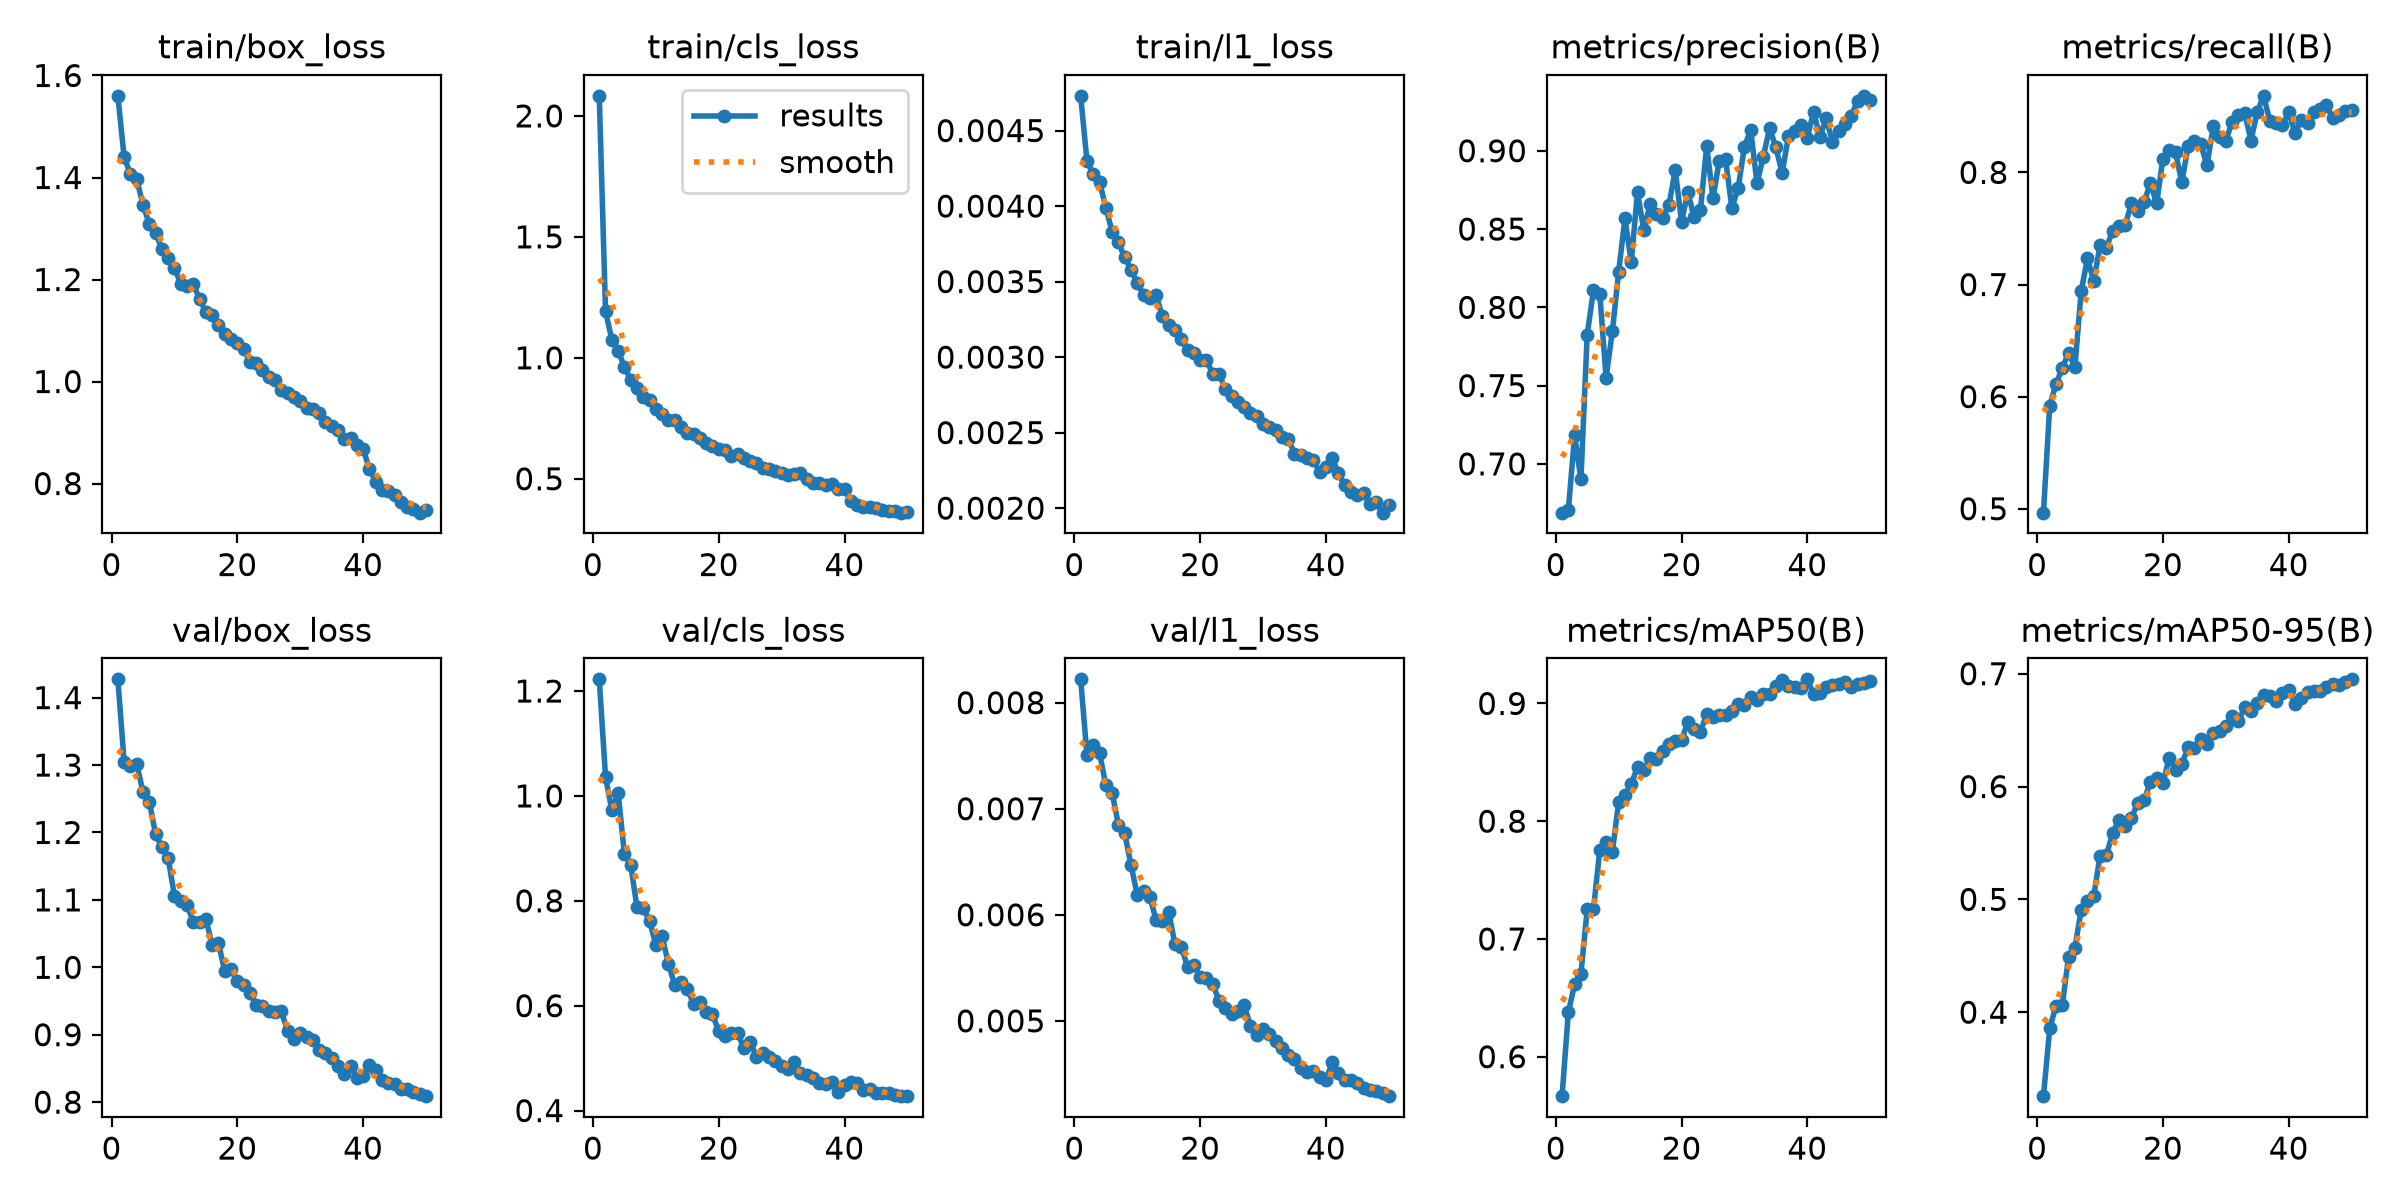

The file beside this chart, header and first rows:
epoch, time, train/box_loss, train/cls_loss, train/l1_loss, metrics/precision(B), metrics/recall(B), metrics/mAP50(B), metrics/mAP50-95(B), val/box_loss, val/cls_loss, val/l1_loss, lr/pg0, lr/pg1, lr/pg2
1, 16.79, 1.56, 2.083, 0.00473, 0.6688, 0.4965, 0.5665, 0.3256, 1.427, 1.222, 0.00822, 0.0002762, 0.0002762, 0.0002762
2, 29.69, 1.439, 1.192, 0.0043, 0.6705, 0.5919, 0.6376, 0.3857, 1.305, 1.036, 0.00751, 0.0005429, 0.0005429, 0.0005429
3, 42.34, 1.407, 1.075, 0.00421, 0.7182, 0.6113, 0.6617, 0.4058, 1.299, 0.9727, 0.0076, 0.0007986, 0.0007986, 0.0007986
4, 54.93, 1.397, 1.028, 0.00416, 0.6901, 0.6256, 0.6706, 0.4062, 1.302, 1.006, 0.00753, 0.0007835, 0.0007835, 0.0007835
5, 67.43, 1.346, 0.9635, 0.00399, 0.7826, 0.6391, 0.725, 0.4493, 1.26, 0.8891, 0.00722, 0.000767, 0.000767, 0.000767
6, 79.86, 1.309, 0.9084, 0.00383, 0.8109, 0.6264, 0.7254, 0.4571, 1.246, 0.8681, 0.00715, 0.0007505, 0.0007505, 0.0007505
7, 92.28, 1.292, 0.8763, 0.00376, 0.8087, 0.694, 0.7757, 0.4906, 1.198, 0.7879, 0.00685, 0.000734, 0.000734, 0.000734
8, 104.7, 1.259, 0.8373, 0.00366, 0.7552, 0.7233, 0.7823, 0.4986, 1.178, 0.7853, 0.00677, 0.0007175, 0.0007175, 0.0007175
9, 117.2, 1.243, 0.8274, 0.00358, 0.7846, 0.7029, 0.7741, 0.503, 1.162, 0.7616, 0.00647, 0.0007011, 0.0007011, 0.0007011
10, 129.7, 1.222, 0.7886, 0.00349, 0.8226, 0.7351, 0.8164, 0.5388, 1.106, 0.7158, 0.00619, 0.0006846, 0.0006846, 0.0006846
11, 142.1, 1.192, 0.7661, 0.00341, 0.8568, 0.7327, 0.8219, 0.5392, 1.098, 0.732, 0.00622, 0.0006681, 0.0006681, 0.0006681
12, 154.5, 1.187, 0.7447, 0.00339, 0.8289, 0.748, 0.8315, 0.5585, 1.093, 0.6798, 0.00617, 0.0006516, 0.0006516, 0.0006516
13, 167, 1.19, 0.7423, 0.00341, 0.8737, 0.7521, 0.846, 0.5707, 1.067, 0.6393, 0.00595, 0.0006351, 0.0006351, 0.0006351
14, 179.4, 1.162, 0.7151, 0.00327, 0.8492, 0.7533, 0.8433, 0.5647, 1.068, 0.6443, 0.00594, 0.0006186, 0.0006186, 0.0006186
15, 191.9, 1.136, 0.6894, 0.00321, 0.8661, 0.7725, 0.8538, 0.5723, 1.072, 0.6324, 0.00603, 0.0006021, 0.0006021, 0.0006021
16, 204.2, 1.131, 0.685, 0.00318, 0.8598, 0.7654, 0.8527, 0.5854, 1.033, 0.6033, 0.00572, 0.0005856, 0.0005856, 0.0005856
17, 216.7, 1.11, 0.6675, 0.00312, 0.8569, 0.7733, 0.8596, 0.5879, 1.036, 0.6071, 0.0057, 0.0005691, 0.0005691, 0.0005691
18, 229.2, 1.093, 0.6465, 0.00305, 0.8655, 0.7903, 0.8658, 0.6038, 0.9941, 0.5875, 0.00551, 0.0005526, 0.0005526, 0.0005526
19, 241.5, 1.083, 0.637, 0.00303, 0.8877, 0.7724, 0.8681, 0.6077, 0.9976, 0.5837, 0.00553, 0.0005361, 0.0005361, 0.0005361
20, 253.9, 1.076, 0.6232, 0.00298, 0.8547, 0.8124, 0.8687, 0.6031, 0.979, 0.5513, 0.00541, 0.0005196, 0.0005196, 0.0005196
21, 266.1, 1.064, 0.6193, 0.00298, 0.8736, 0.8197, 0.8846, 0.6256, 0.9743, 0.5429, 0.0054, 0.0005031, 0.0005031, 0.0005031
22, 278.4, 1.038, 0.5935, 0.00289, 0.8576, 0.818, 0.8781, 0.6145, 0.9623, 0.5473, 0.00535, 0.0004866, 0.0004866, 0.0004866
23, 290.7, 1.037, 0.6029, 0.00289, 0.862, 0.7913, 0.8759, 0.6199, 0.9437, 0.5486, 0.00519, 0.0004701, 0.0004701, 0.0004701
24, 303, 1.023, 0.5868, 0.00279, 0.9031, 0.8232, 0.8909, 0.6347, 0.943, 0.5189, 0.00512, 0.0004537, 0.0004537, 0.0004537
25, 315.5, 1.009, 0.573, 0.00274, 0.8697, 0.828, 0.8883, 0.6344, 0.9346, 0.5301, 0.00506, 0.0004372, 0.0004372, 0.0004372
26, 327.8, 1.002, 0.5641, 0.0027, 0.8938, 0.8258, 0.8905, 0.6417, 0.9337, 0.503, 0.00509, 0.0004207, 0.0004207, 0.0004207
27, 340.2, 0.9828, 0.5459, 0.00267, 0.8946, 0.8062, 0.8902, 0.6379, 0.9353, 0.5097, 0.00515, 0.0004042, 0.0004042, 0.0004042
28, 352.4, 0.9771, 0.539, 0.00263, 0.8635, 0.8413, 0.894, 0.6471, 0.9048, 0.5031, 0.00495, 0.0003877, 0.0003877, 0.0003877
29, 364.8, 0.9702, 0.5312, 0.00261, 0.8761, 0.832, 0.8998, 0.649, 0.894, 0.4936, 0.00487, 0.0003712, 0.0003712, 0.0003712
30, 377.1, 0.9619, 0.5235, 0.00256, 0.9026, 0.828, 0.899, 0.6537, 0.903, 0.4847, 0.00492, 0.0003547, 0.0003547, 0.0003547
31, 389.5, 0.9477, 0.5152, 0.00254, 0.9133, 0.8454, 0.9056, 0.6623, 0.897, 0.4792, 0.00488, 0.0003382, 0.0003382, 0.0003382
32, 401.9, 0.9463, 0.5206, 0.00252, 0.8792, 0.8515, 0.9033, 0.6581, 0.8927, 0.4924, 0.00481, 0.0003217, 0.0003217, 0.0003217
33, 414.1, 0.9387, 0.522, 0.00247, 0.8962, 0.8527, 0.9078, 0.6701, 0.8768, 0.4714, 0.00474, 0.0003052, 0.0003052, 0.0003052
34, 426.5, 0.9204, 0.497, 0.00246, 0.9144, 0.8285, 0.9082, 0.6674, 0.873, 0.4677, 0.00468, 0.0002887, 0.0002887, 0.0002887
35, 438.9, 0.9135, 0.4827, 0.00236, 0.9022, 0.854, 0.9145, 0.6744, 0.8654, 0.4621, 0.00464, 0.0002722, 0.0002722, 0.0002722
36, 451.6, 0.9056, 0.4838, 0.00235, 0.8858, 0.8683, 0.9197, 0.6814, 0.853, 0.4525, 0.00456, 0.0002557, 0.0002557, 0.0002557
37, 463.9, 0.8882, 0.4741, 0.00233, 0.9092, 0.846, 0.9146, 0.6806, 0.8422, 0.4502, 0.00452, 0.0002392, 0.0002392, 0.0002392
38, 476.2, 0.8902, 0.4778, 0.00232, 0.9124, 0.8438, 0.9142, 0.6759, 0.8535, 0.455, 0.00453, 0.0002227, 0.0002227, 0.0002227
39, 488.4, 0.8752, 0.4567, 0.00224, 0.9166, 0.8419, 0.9134, 0.683, 0.8364, 0.4361, 0.00447, 0.0002063, 0.0002063, 0.0002063
40, 500.8, 0.8686, 0.4591, 0.00227, 0.9084, 0.8539, 0.9205, 0.6857, 0.839, 0.4486, 0.00444, 0.0001898, 0.0001898, 0.0001898
41, 513.6, 0.8281, 0.4077, 0.00233, 0.9249, 0.8351, 0.9077, 0.6735, 0.8553, 0.4545, 0.00461, 0.0001733, 0.0001733, 0.0001733
42, 525.8, 0.8032, 0.3921, 0.00223, 0.9087, 0.8472, 0.9091, 0.6782, 0.847, 0.4531, 0.00451, 0.0001568, 0.0001568, 0.0001568
43, 538, 0.7871, 0.3851, 0.00215, 0.921, 0.8444, 0.9137, 0.6837, 0.8332, 0.4397, 0.00444, 0.0001403, 0.0001403, 0.0001403
44, 550.2, 0.7862, 0.3818, 0.00211, 0.9055, 0.8535, 0.9153, 0.6849, 0.8284, 0.4404, 0.00444, 0.0001238, 0.0001238, 0.0001238
45, 562.3, 0.7768, 0.3807, 0.00209, 0.9129, 0.857, 0.9167, 0.6846, 0.8265, 0.4343, 0.00441, 0.0001073, 0.0001073, 0.0001073
46, 574.4, 0.7641, 0.369, 0.0021, 0.9171, 0.86, 0.9179, 0.6881, 0.8189, 0.4338, 0.00437, 9.0797e-05, 9.0797e-05, 9.0797e-05
47, 586.6, 0.7538, 0.3666, 0.00203, 0.9224, 0.8481, 0.9142, 0.6912, 0.8193, 0.4333, 0.00435, 7.43036e-05, 7.43036e-05, 7.43036e-05
48, 598.7, 0.7507, 0.3663, 0.00204, 0.9319, 0.8516, 0.9168, 0.6902, 0.8147, 0.4303, 0.00434, 5.78102e-05, 5.78102e-05, 5.78102e-05
49, 610.8, 0.7429, 0.36, 0.00197, 0.9351, 0.8544, 0.9177, 0.6926, 0.8116, 0.4278, 0.00432, 4.13168e-05, 4.13168e-05, 4.13168e-05
50, 623, 0.7482, 0.3624, 0.00202, 0.9323, 0.8559, 0.9187, 0.695, 0.8089, 0.4275, 0.00429, 2.48234e-05, 2.48234e-05, 2.48234e-05
